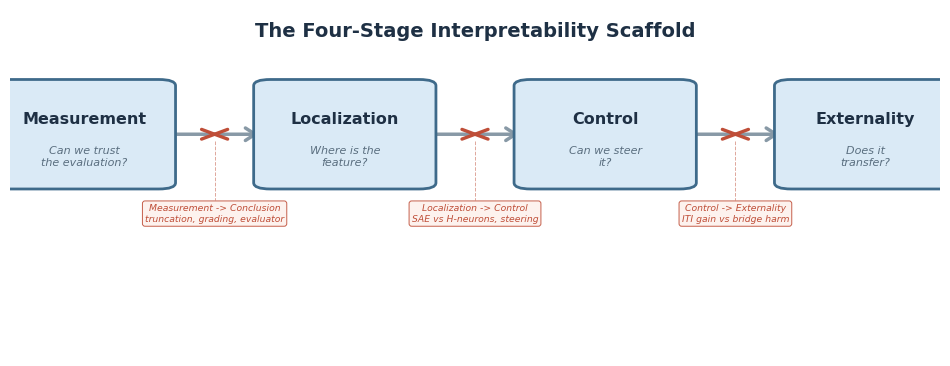

Source code (Python): (Note: this script raises an exception after producing the figure.)
"""
Figure 1: Four-Stage Interpretability Scaffold.

Conceptual pipeline diagram for "Strong Readouts, Local Levers" showing the four
stages (Measurement, Localization, Control, Externality) and concise
transition labels that mark where the scaffold breaks.

Usage:
    uv run python paper/draft/figures/fig1_four_stage_scaffold.py
"""

import matplotlib

matplotlib.use("Agg")
import matplotlib.pyplot as plt
from matplotlib.patches import FancyBboxPatch, FancyArrowPatch

# ---------------------------------------------------------------------------
# Layout constants
# ---------------------------------------------------------------------------
FIG_W, FIG_H = 12, 4.5
DPI = 300
OUTPUT = "paper/draft/figures/fig1_four_stage_scaffold.png"

# Stage definitions (label, subtitle)
STAGES = [
    ("Measurement", "Can we trust\nthe evaluation?"),
    ("Localization", "Where is the\nfeature?"),
    ("Control", "Can we steer\nit?"),
    ("Externality", "Does it\ntransfer?"),
]

# Concise labels placed below each transition arrow.
ANCHORS = [
    "Measurement -> Conclusion\ntruncation, grading, evaluator",
    "Localization -> Control\nSAE vs H-neurons, steering",
    "Control -> Externality\nITI gain vs bridge harm",
]

# ---------------------------------------------------------------------------
# Color palette — muted blues/grays with warm accent for break points
# ---------------------------------------------------------------------------
BOX_FACE = "#DAEAF6"  # light steel blue
BOX_EDGE = "#3E6A8A"  # dark steel blue
ARROW_COLOR = "#8899A6"  # medium gray-blue
BREAK_COLOR = "#BF4E38"  # muted terracotta accent for break annotations
BREAK_BG = "#FDF1ED"  # very light terracotta tint
TITLE_COLOR = "#1E3044"  # near-black slate
SUBTITLE_COLOR = "#5A6E7F"  # mid-gray blue
BG_COLOR = "#FFFFFF"

# ---------------------------------------------------------------------------
# Font settings
# ---------------------------------------------------------------------------
FONT_FAMILY = "DejaVu Sans"
plt.rcParams.update(
    {
        "font.family": "sans-serif",
        "font.sans-serif": [FONT_FAMILY, "Helvetica", "Arial"],
        "text.color": TITLE_COLOR,
    }
)


def draw_figure():
    """Build and save the four-stage scaffold diagram."""
    fig, ax = plt.subplots(figsize=(FIG_W, FIG_H), dpi=DPI)
    ax.set_xlim(0, 1)
    ax.set_ylim(0, 1)
    ax.set_aspect("auto")
    ax.axis("off")
    fig.patch.set_facecolor(BG_COLOR)
    ax.set_facecolor(BG_COLOR)

    # -------------------------------------------------------------------
    # Geometry (axes-fraction coordinates)
    # -------------------------------------------------------------------
    n = len(STAGES)
    box_w = 0.16
    box_h = 0.28

    x_margin = 0.08
    usable = 1.0 - 2 * x_margin
    spacing = usable / (n - 1)
    x_centers = [x_margin + i * spacing for i in range(n)]

    y_center = 0.64  # shifted up to make room for concise transition labels

    # -------------------------------------------------------------------
    # Draw boxes + labels
    # -------------------------------------------------------------------
    for i, (label, subtitle) in enumerate(STAGES):
        xc = x_centers[i]
        x0 = xc - box_w / 2
        y0 = y_center - box_h / 2

        box = FancyBboxPatch(
            (x0, y0),
            box_w,
            box_h,
            boxstyle="round,pad=0.018",
            facecolor=BOX_FACE,
            edgecolor=BOX_EDGE,
            linewidth=2.0,
            zorder=3,
        )
        ax.add_patch(box)

        # Stage title
        ax.text(
            xc,
            y_center + 0.045,
            label,
            ha="center",
            va="center",
            fontsize=11.5,
            fontweight="bold",
            color=TITLE_COLOR,
            zorder=4,
        )

        # Guiding question
        ax.text(
            xc,
            y_center - 0.065,
            subtitle,
            ha="center",
            va="center",
            fontsize=8.0,
            fontstyle="italic",
            color=SUBTITLE_COLOR,
            zorder=4,
            linespacing=1.25,
        )

    # -------------------------------------------------------------------
    # Draw arrows, break marks, and anchor annotations
    # -------------------------------------------------------------------
    for i in range(n - 1):
        x_start = x_centers[i] + box_w / 2 + 0.010
        x_end = x_centers[i + 1] - box_w / 2 - 0.010
        y_arrow = y_center

        # Main connecting arrow
        arrow = FancyArrowPatch(
            (x_start, y_arrow),
            (x_end, y_arrow),
            arrowstyle="->,head_length=7,head_width=4.5",
            color=ARROW_COLOR,
            linewidth=2.5,
            mutation_scale=1,
            zorder=2,
        )
        ax.add_patch(arrow)

        # "Break" lightning-bolt / X indicator at midpoint
        x_mid = (x_start + x_end) / 2
        ms = 0.014  # marker half-size
        ax.plot(
            [x_mid - ms, x_mid + ms],
            [y_arrow + ms, y_arrow - ms],
            color=BREAK_COLOR,
            linewidth=2.4,
            solid_capstyle="round",
            zorder=6,
        )
        ax.plot(
            [x_mid - ms, x_mid + ms],
            [y_arrow - ms, y_arrow + ms],
            color=BREAK_COLOR,
            linewidth=2.4,
            solid_capstyle="round",
            zorder=6,
        )

        # Thin dashed drop-line from midpoint to annotation
        y_box_bottom = y_center - box_h / 2
        y_anchor_top = y_box_bottom - 0.06
        ax.plot(
            [x_mid, x_mid],
            [y_arrow - ms - 0.005, y_anchor_top + 0.01],
            color=BREAK_COLOR,
            linewidth=0.7,
            linestyle="--",
            alpha=0.5,
            zorder=1,
        )

        # Transition label box
        ax.text(
            x_mid,
            y_anchor_top,
            ANCHORS[i],
            ha="center",
            va="top",
            fontsize=6.7,
            fontstyle="italic",
            color=BREAK_COLOR,
            zorder=4,
            linespacing=1.3,
            bbox=dict(
                boxstyle="round,pad=0.28",
                facecolor=BREAK_BG,
                edgecolor=BREAK_COLOR,
                linewidth=0.7,
                alpha=0.9,
            ),
        )

    # -------------------------------------------------------------------
    # Figure title
    # -------------------------------------------------------------------
    ax.text(
        0.5,
        0.965,
        "The Four-Stage Interpretability Scaffold",
        ha="center",
        va="top",
        fontsize=14,
        fontweight="bold",
        color=TITLE_COLOR,
        zorder=4,
    )

    # -------------------------------------------------------------------
    # Save
    # -------------------------------------------------------------------
    fig.savefig(
        OUTPUT,
        dpi=DPI,
        bbox_inches="tight",
        facecolor=BG_COLOR,
        pad_inches=0.15,
    )
    plt.close(fig)
    print(f"Saved: {OUTPUT}")


if __name__ == "__main__":
    draw_figure()
